Run: headless pygame with SDL's dummy video driver; simulated clock (each Clock.tick advances the game by its frame time, no real sleeping); random seed 0; keys injected as events and as key.get_pressed() state; no mouse input.
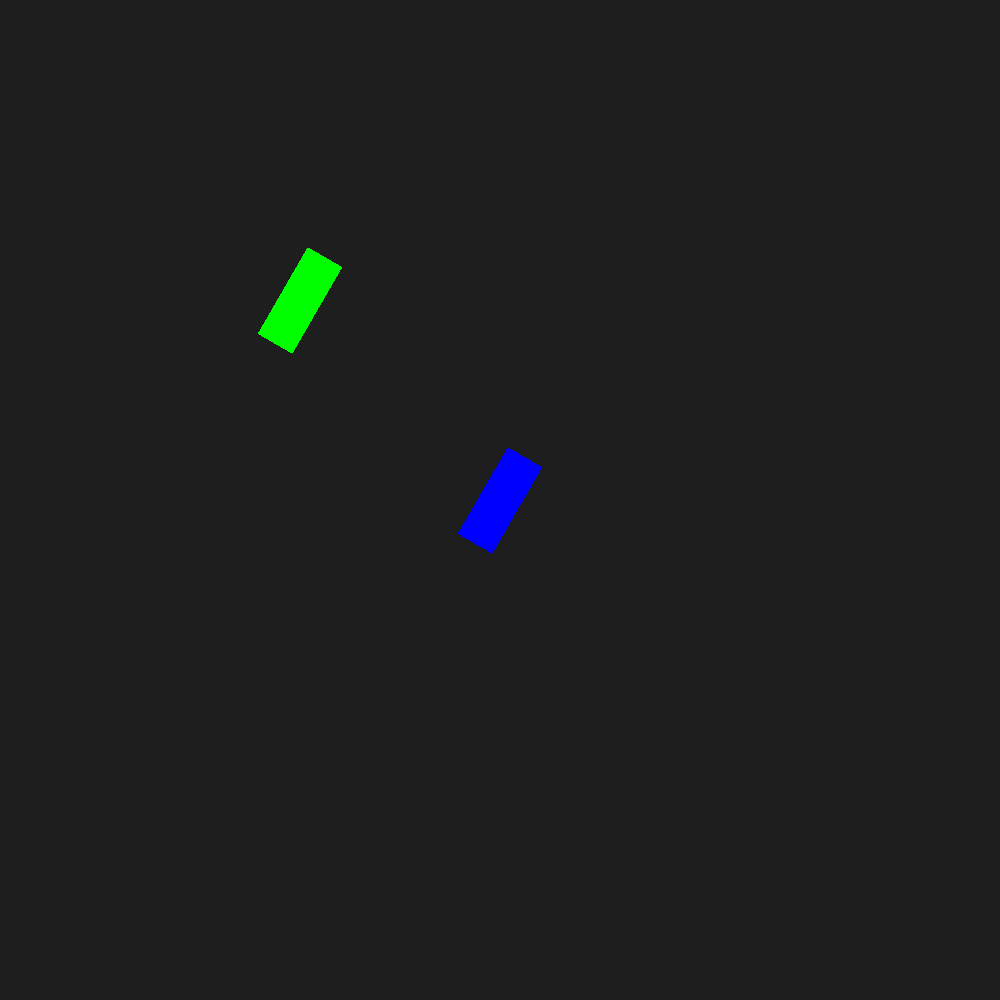
Frame 1 of 4 · flips 1–60 · no input
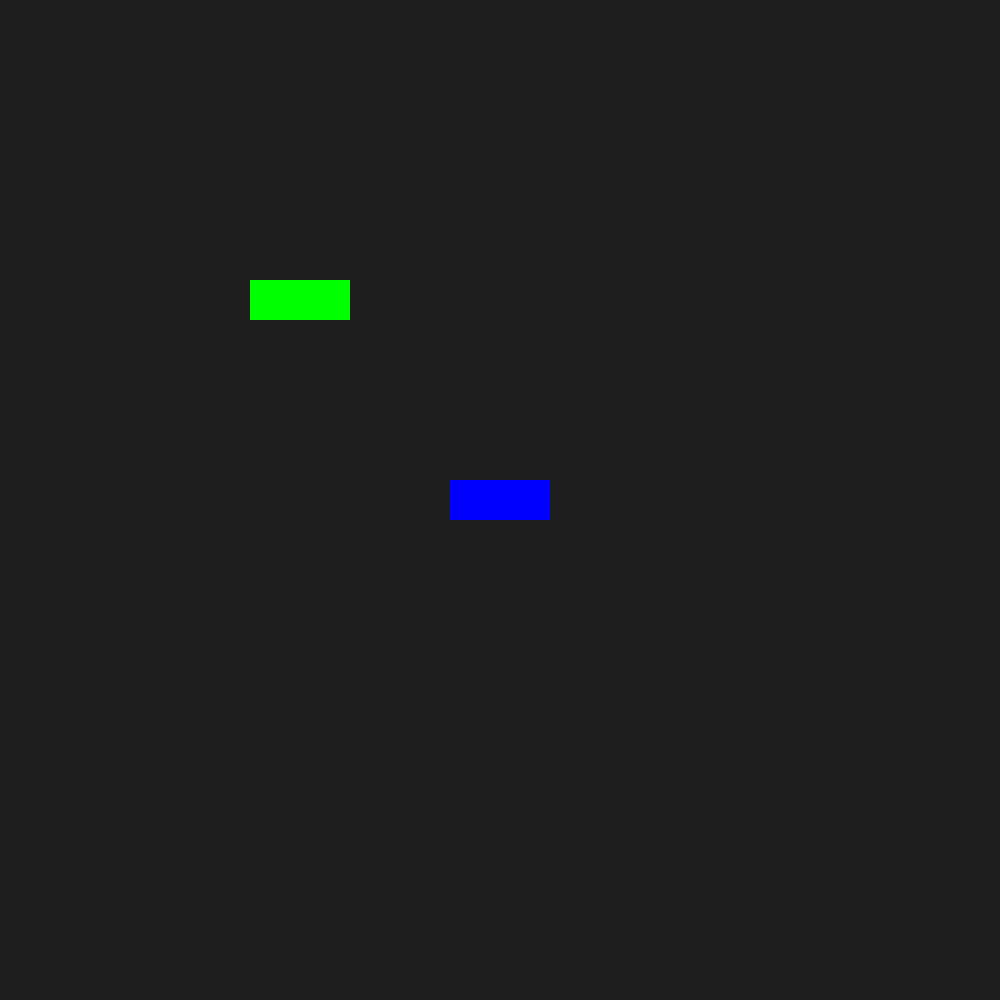
Frame 2 of 4 · flips 61–180 · tapped SPACE, RETURN · held RIGHT (→), D
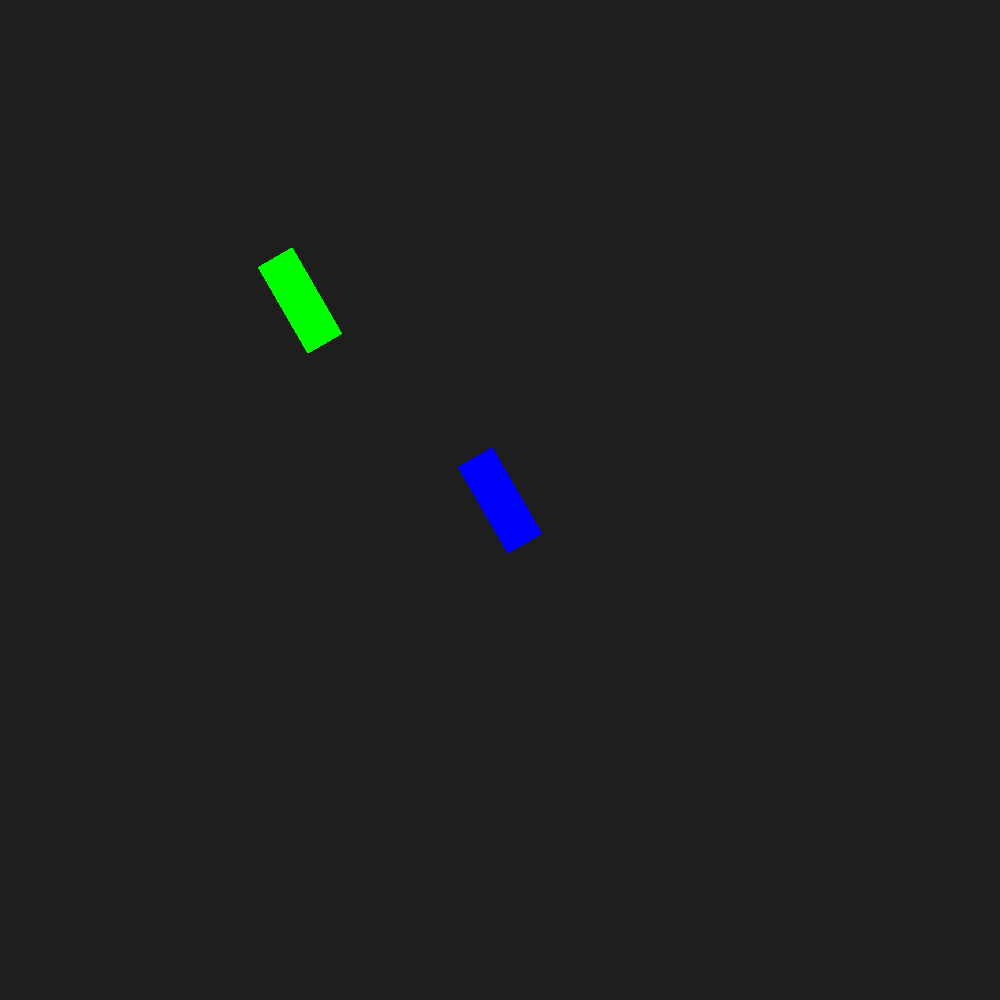
Frame 3 of 4 · flips 181–300 · held DOWN (↓), S
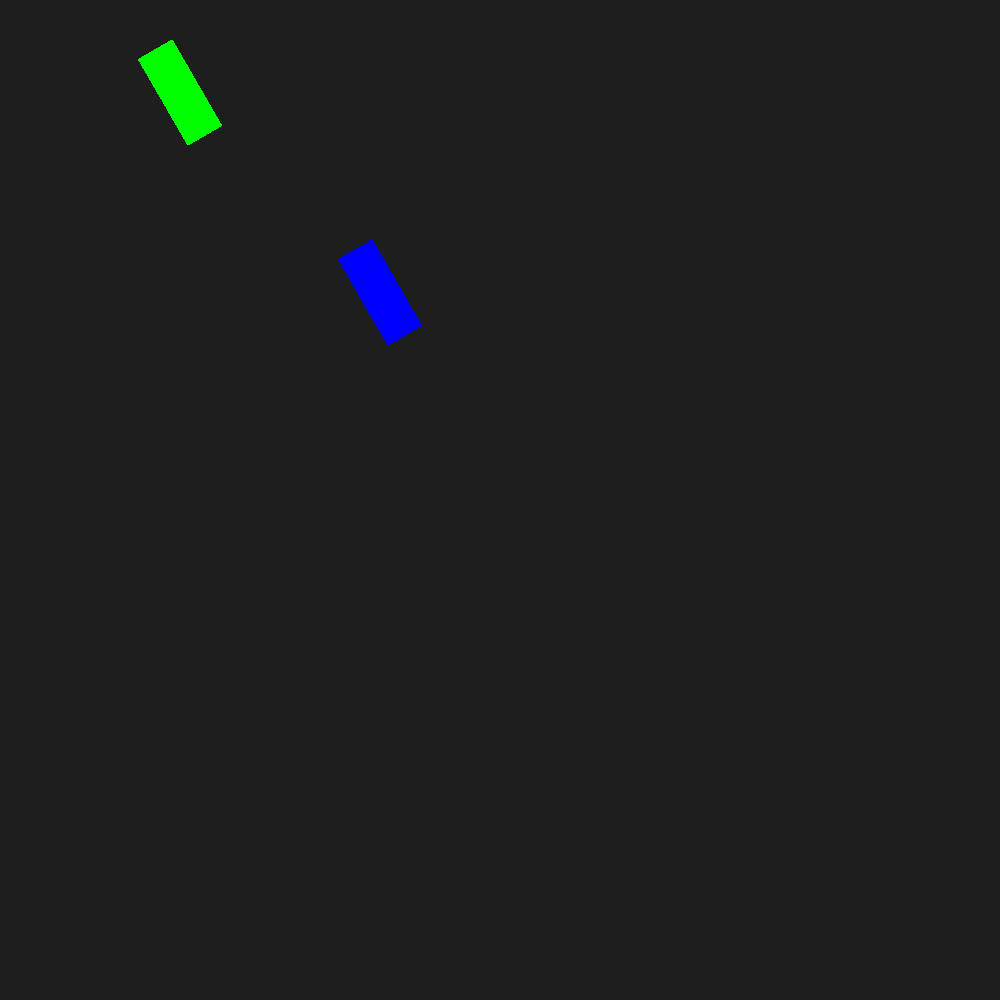
Frame 4 of 4 · flips 301–420 · held LEFT (←), A, UP (↑), W

The pygame program that drew these frames:

import pygame as pg
import math

pg.init()
screen = pg.display.set_mode((1000, 1000))
clock = pg.time.Clock()

class Tank:
	def __init__(self, x, y, width, height, color):
		self.x = x
		self.y = y
		self.width = width 
		self.height = height 
		self.color = color
		self.angle = 0
		self.speed = 0
		self.speedRotation = 2
		self.surface = pg.Surface((width, height), pg.SRCALPHA)

	def update(self, moving):
		if not moving:
			self.angle = (self.angle + self.speedRotation) % 360
		else:
			radian = math.radians(self.angle)
			self.x += math.cos(radian) * 2
			self.y += math.sin(radian) * 2

	def draw(self, surface):
		rectSurf = pg.Surface((self.width, self.height), pg.SRCALPHA)
		pg.draw.rect(rectSurf, self.color, (0, 0, self.width, self.height))
		rotated = pg.transform.rotate(rectSurf, -self.angle)
		rect = rotated.get_rect(center=(self.x, self.y))
		surface.blit(rotated, rect)


tanks = [Tank(300, 300, 100, 40, (0, 255, 0)), Tank(500, 500, 100, 40, (0, 0, 255))]

buttons = [pg.K_UP, pg.K_w]

running = True

while running:
	for ev in pg.event.get():
		if ev.type == pg.QUIT:
			running = False

	screen.fill((30, 30, 30))

	keys = pg.key.get_pressed()

	for index, tank in enumerate(tanks):
		moving = keys[buttons[index]]
		tank.update(moving)
		tank.draw(screen)

	pg.display.flip()
	clock.tick(60)
			
pg.quit()
